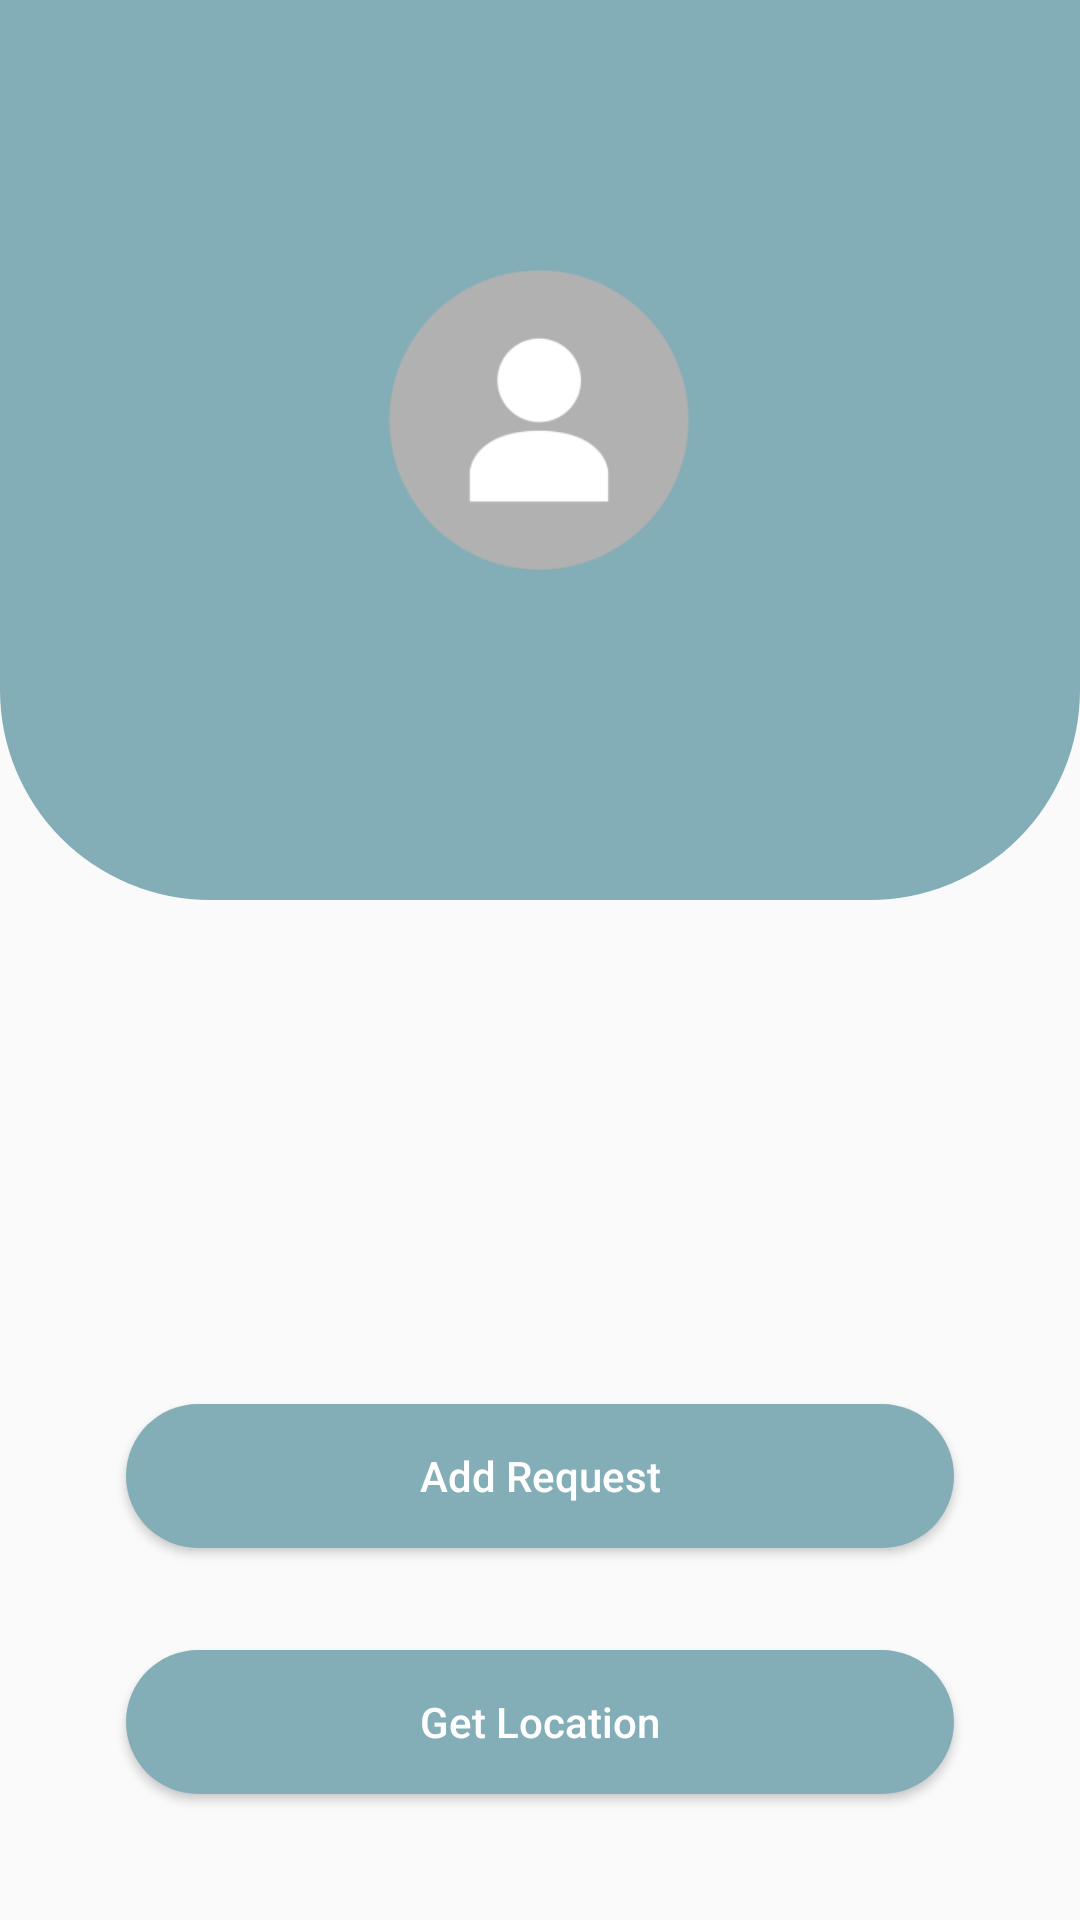

Layout XML and referenced resources for this Android screen:
<!-- AndroidManifest.xml: application theme Theme.SmartStick -->
<!-- res/layout/fragment_add_request.xml -->
<?xml version="1.0" encoding="utf-8"?>
<androidx.constraintlayout.widget.ConstraintLayout xmlns:android="http://schemas.android.com/apk/res/android"
    xmlns:app="http://schemas.android.com/apk/res-auto"
    xmlns:tools="http://schemas.android.com/tools"
    android:layout_width="match_parent"
    android:layout_height="match_parent"
    tools:context=".ui.addrequest.AddRequestFragment">

    <View
        android:layout_width="match_parent"
        android:layout_height="300dp"
        android:background="@drawable/background_add_request"
        app:layout_constraintEnd_toEndOf="parent"
        app:layout_constraintHorizontal_bias="0.0"
        app:layout_constraintStart_toStartOf="parent"
        app:layout_constraintTop_toTopOf="parent" />

    <com.google.android.material.imageview.ShapeableImageView
        android:id="@+id/shapeableImageView"
        style="@style/roundedImageView"
        android:layout_width="120dp"
        android:layout_height="120dp"
        android:layout_marginTop="80dp"
        android:src="@drawable/default_"
        app:layout_constraintEnd_toEndOf="parent"
        app:layout_constraintHorizontal_bias="0.498"
        app:layout_constraintStart_toStartOf="parent"
        app:layout_constraintTop_toTopOf="parent"
        app:shapeAppearanceOverlay="@style/roundedImageView" />

    <TextView
        android:layout_width="wrap_content"
        android:layout_height="wrap_content"
        android:id="@+id/tv_userEmail"
        android:layout_marginTop="32dp"
        android:textColor="@color/white"
        app:layout_constraintEnd_toEndOf="parent"
        app:layout_constraintStart_toStartOf="parent"
        android:textSize="@dimen/text_giant"
        app:layout_constraintTop_toBottomOf="@+id/shapeableImageView"
        tools:text="@string/userEmail" />

    <Button
        android:id="@+id/btn_add_request"
        android:layout_width="match_parent"
        android:layout_height="wrap_content"
        android:layout_marginTop="468dp"
        android:layout_marginHorizontal="@dimen/spacing_XXgiant"
        android:textAllCaps="false"
        android:textColor="@color/white"
        android:background="@drawable/background_button"
        android:text="@string/add_request"
        android:paddingHorizontal="@dimen/spacing_giant"
        app:layout_constraintEnd_toEndOf="parent"
        app:layout_constraintStart_toStartOf="parent"
        app:layout_constraintTop_toTopOf="parent" />

    <Button
        android:id="@+id/btn_get_Location"
        android:layout_width="match_parent"
        android:layout_height="wrap_content"
        android:layout_marginTop="550dp"
        android:layout_marginHorizontal="@dimen/spacing_XXgiant"
        android:textAllCaps="false"
        android:textColor="@color/white"
        android:background="@drawable/background_button"
        android:text="@string/get_location"
        android:paddingHorizontal="@dimen/spacing_giant"
        app:layout_constraintEnd_toEndOf="parent"
        app:layout_constraintStart_toStartOf="parent"
        app:layout_constraintTop_toTopOf="parent" />


</androidx.constraintlayout.widget.ConstraintLayout>
<!-- resources referenced by this layout -->
<resources>
  <color name="white">#FFFFFFFF</color>
  <dimen name="spacing_XXgiant">42dp</dimen>
  <dimen name="spacing_giant">32dp</dimen>
  <dimen name="text_giant">20sp</dimen>
  <!-- drawable background_add_request (drawable) -->
  <?xml version="1.0" encoding="utf-8"?>
  <shape xmlns:android="http://schemas.android.com/apk/res/android"
      android:shape="rectangle">
      <solid android:color="@color/primary_200"/>
      <corners android:bottomLeftRadius="70dp"
          android:bottomRightRadius="70dp"/>
  
  </shape>
  <!-- drawable background_button (drawable) -->
  <?xml version="1.0" encoding="utf-8"?>
  <shape xmlns:android="http://schemas.android.com/apk/res/android">
  
      <solid android:color="@color/primary_200"/>
      <corners android:radius="100dp"/>
  </shape>
  <!-- drawable default_: jpg bitmap (drawable, 6291 bytes) -->
  <string name="add_request">Add Request</string>
  <string name="get_location">Get Location</string>
  <string name="userEmail">name@gmail.com</string>
  <style name="roundedImageView">
          <item name="cornerFamily">rounded</item>
          <item name="android:scaleType">centerCrop</item>
          <item name="android:layout_marginTop">8dp</item>
          <item name="cornerSize">50%</item>
      </style>
  <style name="Theme.SmartStick" parent="Theme.AppCompat.DayNight.NoActionBar">
          
          <item name="colorPrimary">@color/primary_100</item>
          <item name="colorPrimaryVariant">@color/primary_200</item>
          <item name="colorOnPrimary">@color/white</item>
          
          <item name="colorSecondary">@color/teal_200</item>
          <item name="colorSecondaryVariant">@color/teal_700</item>
          <item name="colorOnSecondary">@color/black</item>
          
          <item name="android:statusBarColor">?attr/colorPrimaryVariant</item>
          
  
          
          <item name="colorTertiary">@color/primary_300</item>
          <item name="colorOnTertiary">@color/white_100</item>
          <item name="colorTertiaryContainer">@color/primary_100</item>
          <item name="colorOnTertiaryContainer">@color/primary_400</item>
  
      </style>
  <color name="primary_200">#84AEB7</color>
  <color name="primary_100">#BAD2D7</color>
  <color name="teal_200">#FF03DAC5</color>
  <color name="teal_700">#FF018786</color>
  <color name="black">#FF000000</color>
  <color name="primary_300">#387C8B</color>
  <color name="white_100">#FFFFFF</color>
  <color name="primary_400">#00576A</color>
</resources>
